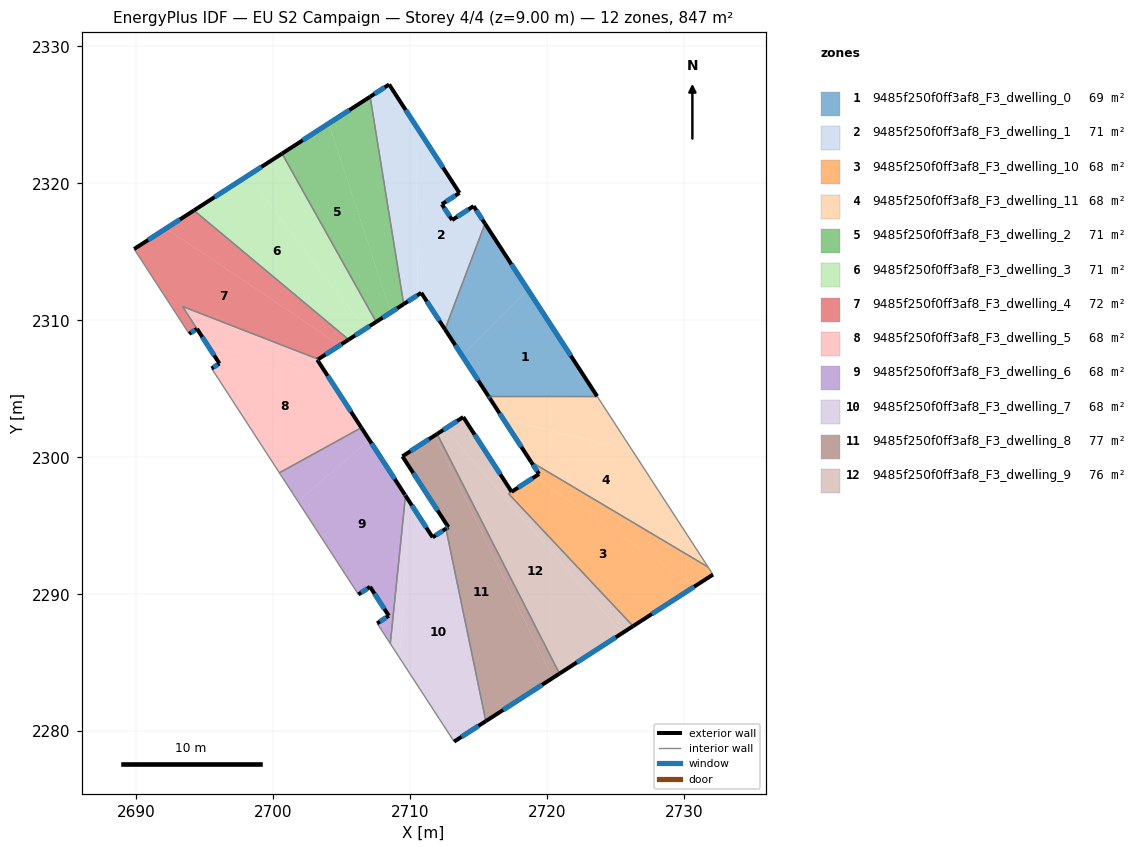
=== STOREY PLAN SPEC (per zone: floor XY polygon, exterior-wall plan segments, windows/doors) ===
zone 1: 9485f250f0ff3af8_F3_dwelling_0  (69.4 m²)
  floor: (2718.61, 2312.26) (2723.67, 2304.46) (2715.74, 2304.46) (2713.80, 2307.45)
  floor: (2715.49, 2317.06) (2718.61, 2312.26) (2713.80, 2307.45) (2712.57, 2309.34)
  exterior wall: (2723.67, 2304.46) – (2715.49, 2317.06)  [15.0 m]
    window: (2721.75, 2307.42) – (2717.41, 2314.10)  [12.7 m²]
  exterior wall: (2712.57, 2309.34) – (2715.74, 2304.46)  [5.8 m]
    window: (2713.31, 2308.20) – (2714.99, 2305.61)  [4.9 m²]
  interior walls: 2
zone 2: 9485f250f0ff3af8_F3_dwelling_1  (70.6 m²)
  floor: (2710.43, 2324.22) (2713.62, 2319.30) (2712.34, 2318.48) (2713.09, 2317.33) (2714.66, 2318.35) (2715.49, 2317.06) (2712.57, 2309.34) (2710.83, 2312.01) (2710.58, 2311.85)
  floor: (2708.48, 2327.23) (2710.43, 2324.22) (2710.58, 2311.85) (2709.55, 2311.19) (2707.10, 2326.33)
  exterior wall: (2712.34, 2318.48) – (2713.62, 2319.30)  [1.5 m]
    window: (2712.64, 2318.67) – (2713.32, 2319.11)  [1.3 m²]
  exterior wall: (2713.09, 2317.33) – (2712.34, 2318.48)  [1.4 m]
    window: (2712.91, 2317.60) – (2712.51, 2318.21)  [1.2 m²]
  exterior wall: (2714.66, 2318.35) – (2713.09, 2317.33)  [1.9 m]
    window: (2714.29, 2318.11) – (2713.45, 2317.57)  [1.6 m²]
  exterior wall: (2715.49, 2317.06) – (2714.66, 2318.35)  [1.5 m]
    window: (2715.29, 2317.36) – (2714.85, 2318.04)  [1.3 m²]
  exterior wall: (2710.83, 2312.01) – (2712.57, 2309.34)  [3.2 m]
    window: (2711.24, 2311.39) – (2712.16, 2309.97)  [2.7 m²]
  exterior wall: (2709.55, 2311.19) – (2710.83, 2312.01)  [1.5 m]
    window: (2709.85, 2311.38) – (2710.53, 2311.82)  [1.3 m²]
  exterior wall: (2708.48, 2327.23) – (2707.10, 2326.33)  [1.7 m]
    window: (2708.16, 2327.02) – (2707.42, 2326.54)  [1.4 m²]
  exterior wall: (2713.62, 2319.30) – (2708.48, 2327.23)  [9.4 m]
    window: (2712.42, 2321.17) – (2709.69, 2325.37)  [8.0 m²]
  interior walls: 2
zone 3: 9485f250f0ff3af8_F3_dwelling_10  (68.3 m²)
  floor: (2730.83, 2290.60) (2726.30, 2287.67) (2717.21, 2297.34) (2719.11, 2298.57)
  floor: (2731.78, 2291.99) (2732.14, 2291.44) (2730.83, 2290.60) (2719.11, 2298.57) (2719.43, 2298.78) (2718.85, 2299.67)
  exterior wall: (2726.30, 2287.67) – (2732.14, 2291.44)  [6.9 m]
    window: (2727.67, 2288.56) – (2730.76, 2290.55)  [5.9 m²]
  exterior wall: (2718.85, 2299.67) – (2719.43, 2298.78)  [1.1 m]
    window: (2718.99, 2299.46) – (2719.30, 2298.99)  [0.9 m²]
  exterior wall: (2719.43, 2298.78) – (2717.43, 2297.48)  [2.4 m]
    window: (2718.96, 2298.47) – (2717.90, 2297.79)  [2.0 m²]
  interior walls: 5
zone 4: 9485f250f0ff3af8_F3_dwelling_11  (68.5 m²)
  floor: (2726.26, 2300.48) (2731.78, 2291.99) (2718.85, 2299.67) (2716.82, 2302.80)
  floor: (2723.77, 2304.31) (2726.26, 2300.48) (2716.82, 2302.80) (2715.74, 2304.46) (2723.67, 2304.46)
  exterior wall: (2715.84, 2304.31) – (2718.85, 2299.67)  [5.5 m]
    window: (2716.54, 2303.22) – (2718.14, 2300.76)  [4.7 m²]
  exterior wall: (2715.74, 2304.46) – (2715.84, 2304.31)  [0.2 m]
    window: (2715.76, 2304.42) – (2715.81, 2304.34)  [0.2 m²]
  interior walls: 4
zone 5: 9485f250f0ff3af8_F3_dwelling_2  (70.6 m²)
  floor: (2704.08, 2324.38) (2708.61, 2310.58) (2707.54, 2309.89) (2700.67, 2322.18)
  floor: (2707.10, 2326.33) (2709.55, 2311.19) (2708.61, 2310.58) (2704.08, 2324.38)
  exterior wall: (2707.54, 2309.89) – (2709.55, 2311.19)  [2.4 m]
    window: (2708.01, 2310.20) – (2709.08, 2310.88)  [2.0 m²]
  exterior wall: (2707.10, 2326.33) – (2700.67, 2322.18)  [7.7 m]
    window: (2705.59, 2325.36) – (2702.18, 2323.15)  [6.5 m²]
  interior walls: 2
zone 6: 9485f250f0ff3af8_F3_dwelling_3  (70.6 m²)
  floor: (2700.67, 2322.18) (2707.54, 2309.89) (2706.75, 2309.38) (2698.14, 2320.55)
  floor: (2698.14, 2320.55) (2706.75, 2309.38) (2705.53, 2308.59) (2694.23, 2318.03)
  exterior wall: (2705.53, 2308.59) – (2707.54, 2309.89)  [2.4 m]
    window: (2706.00, 2308.90) – (2707.07, 2309.59)  [2.0 m²]
  exterior wall: (2700.67, 2322.18) – (2694.23, 2318.03)  [7.7 m]
    window: (2699.16, 2321.21) – (2695.74, 2319.00)  [6.5 m²]
  interior walls: 2
zone 7: 9485f250f0ff3af8_F3_dwelling_4  (72.2 m²)
  floor: (2705.53, 2308.59) (2704.90, 2308.19) (2692.20, 2316.72) (2694.23, 2318.03)
  floor: (2704.90, 2308.19) (2703.31, 2307.16) (2693.40, 2311.02) (2694.45, 2309.38) (2694.28, 2309.27) (2693.89, 2309.02) (2689.86, 2315.21) (2692.20, 2316.72)
  exterior wall: (2694.23, 2318.03) – (2689.86, 2315.21)  [5.2 m]
    window: (2693.21, 2317.37) – (2690.89, 2315.87)  [4.4 m²]
  exterior wall: (2703.31, 2307.16) – (2705.53, 2308.59)  [2.6 m]
    window: (2703.83, 2307.50) – (2705.01, 2308.26)  [2.2 m²]
  exterior wall: (2693.89, 2309.02) – (2694.45, 2309.38)  [0.7 m]
    window: (2694.02, 2309.10) – (2694.32, 2309.30)  [0.6 m²]
  interior walls: 4
zone 8: 9485f250f0ff3af8_F3_dwelling_5  (67.9 m²)
  floor: (2703.31, 2307.16) (2703.24, 2307.12) (2703.99, 2305.96) (2695.27, 2308.12) (2694.46, 2309.38) (2693.40, 2311.02)
  floor: (2703.99, 2305.96) (2706.46, 2302.17) (2700.47, 2298.87) (2695.53, 2306.49) (2696.09, 2306.85) (2695.27, 2308.12)
  exterior wall: (2696.09, 2306.85) – (2695.53, 2306.49)  [0.7 m]
    window: (2695.96, 2306.76) – (2695.66, 2306.57)  [0.6 m²]
  exterior wall: (2694.46, 2309.38) – (2696.09, 2306.85)  [3.0 m]
    window: (2694.84, 2308.79) – (2695.71, 2307.45)  [2.5 m²]
  exterior wall: (2703.24, 2307.12) – (2703.31, 2307.16)  [0.1 m]
    window: (2703.26, 2307.13) – (2703.30, 2307.15)  [0.1 m²]
  exterior wall: (2706.46, 2302.17) – (2703.24, 2307.12)  [5.9 m]
    window: (2705.70, 2303.33) – (2704.00, 2305.96)  [5.0 m²]
  interior walls: 4
zone 9: 9485f250f0ff3af8_F3_dwelling_6  (68.3 m²)
  floor: (2706.46, 2302.17) (2707.04, 2301.27) (2701.82, 2296.79) (2700.47, 2298.87)
  floor: (2707.05, 2301.25) (2709.67, 2297.23) (2709.68, 2297.21) (2708.57, 2286.40) (2708.53, 2286.46) (2707.61, 2287.87) (2708.46, 2288.43) (2707.09, 2290.54) (2706.24, 2289.99) (2701.82, 2296.79) (2707.04, 2301.27)
  exterior wall: (2708.46, 2288.43) – (2707.61, 2287.87)  [1.0 m]
    window: (2708.26, 2288.30) – (2707.81, 2288.00)  [0.9 m²]
  exterior wall: (2707.09, 2290.54) – (2708.46, 2288.43)  [2.5 m]
    window: (2707.41, 2290.05) – (2708.14, 2288.93)  [2.1 m²]
  exterior wall: (2706.24, 2289.99) – (2707.09, 2290.54)  [1.0 m]
    window: (2706.44, 2290.12) – (2706.89, 2290.41)  [0.9 m²]
  exterior wall: (2709.64, 2297.27) – (2706.46, 2302.17)  [5.8 m]
    window: (2708.89, 2298.42) – (2707.21, 2301.02)  [4.9 m²]
  exterior wall: (2709.68, 2297.21) – (2709.64, 2297.27)  [0.1 m]
    window: (2709.67, 2297.22) – (2709.65, 2297.26)  [0.1 m²]
  interior walls: 5
zone 10: 9485f250f0ff3af8_F3_dwelling_7  (67.8 m²)
  floor: (2709.68, 2297.21) (2709.98, 2296.75) (2709.25, 2285.35) (2708.57, 2286.40)
  floor: (2712.64, 2294.79) (2715.55, 2280.74) (2713.23, 2279.24) (2709.25, 2285.35) (2709.98, 2296.75) (2711.66, 2294.16)
  exterior wall: (2712.64, 2294.79) – (2711.66, 2294.16)  [1.2 m]
    window: (2712.41, 2294.64) – (2711.89, 2294.31)  [1.0 m²]
  exterior wall: (2713.23, 2279.24) – (2715.55, 2280.74)  [2.8 m]
    window: (2713.78, 2279.59) – (2715.01, 2280.38)  [2.3 m²]
  exterior wall: (2711.66, 2294.16) – (2709.68, 2297.21)  [3.6 m]
    window: (2711.20, 2294.87) – (2710.15, 2296.49)  [3.1 m²]
  interior walls: 3
zone 11: 9485f250f0ff3af8_F3_dwelling_8  (76.7 m²)
  floor: (2712.65, 2294.80) (2715.59, 2280.76) (2715.55, 2280.74) (2712.64, 2294.79)
  floor: (2711.82, 2301.59) (2720.43, 2283.88) (2715.59, 2280.76) (2712.65, 2294.80) (2712.81, 2294.91) (2709.46, 2300.07)
  floor: (2711.99, 2301.71) (2720.93, 2284.21) (2720.43, 2283.88) (2711.82, 2301.59)
  exterior wall: (2709.46, 2300.07) – (2712.81, 2294.91)  [6.2 m]
    window: (2710.25, 2298.86) – (2712.02, 2296.12)  [5.2 m²]
  exterior wall: (2711.99, 2301.71) – (2709.46, 2300.07)  [3.0 m]
    window: (2711.40, 2301.32) – (2710.05, 2300.46)  [2.5 m²]
  exterior wall: (2715.55, 2280.74) – (2720.93, 2284.21)  [6.4 m]
    window: (2716.81, 2281.55) – (2719.66, 2283.39)  [5.4 m²]
  exterior wall: (2712.81, 2294.91) – (2712.64, 2294.79)  [0.2 m]
    window: (2712.77, 2294.88) – (2712.68, 2294.82)  [0.2 m²]
  interior walls: 2
zone 12: 9485f250f0ff3af8_F3_dwelling_9  (76.1 m²)
  floor: (2717.43, 2297.48) (2717.21, 2297.34) (2726.30, 2287.67) (2725.51, 2287.17) (2712.58, 2302.09) (2713.90, 2302.94)
  floor: (2712.58, 2302.09) (2725.51, 2287.17) (2720.93, 2284.21) (2711.99, 2301.71)
  exterior wall: (2717.43, 2297.48) – (2713.90, 2302.94)  [6.5 m]
    window: (2716.60, 2298.76) – (2714.73, 2301.66)  [5.5 m²]
  exterior wall: (2720.93, 2284.21) – (2726.30, 2287.67)  [6.4 m]
    window: (2722.19, 2285.02) – (2725.04, 2286.86)  [5.4 m²]
  exterior wall: (2713.90, 2302.94) – (2711.99, 2301.71)  [2.3 m]
    window: (2713.45, 2302.65) – (2712.44, 2302.00)  [1.9 m²]
  interior walls: 3

=== DERIVED (storey summary) ===
Building: EU S2 Campaign
Storey: 4 of 4  (floor level z = 9.00 m)
Storey gross floor area: 847.0 m²
Zones on this storey: 12
  - 9485f250f0ff3af8_F3_dwelling_0: floor 69.4 m²; exterior wall 20.9 m (62.6 m²); 2 window(s) 17.6 m²; WWR 28.1%
  - 9485f250f0ff3af8_F3_dwelling_1: floor 70.6 m²; exterior wall 22.1 m (66.3 m²); 8 window(s) 18.7 m²; WWR 28.1%
  - 9485f250f0ff3af8_F3_dwelling_10: floor 68.3 m²; exterior wall 10.4 m (31.2 m²); 3 window(s) 8.8 m²; WWR 28.1%
  - 9485f250f0ff3af8_F3_dwelling_11: floor 68.5 m²; exterior wall 5.7 m (17.1 m²); 2 window(s) 4.8 m²; WWR 28.1%
  - 9485f250f0ff3af8_F3_dwelling_2: floor 70.6 m²; exterior wall 10.0 m (30.1 m²); 2 window(s) 8.5 m²; WWR 28.1%
  - 9485f250f0ff3af8_F3_dwelling_3: floor 70.6 m²; exterior wall 10.0 m (30.1 m²); 2 window(s) 8.5 m²; WWR 28.1%
  - 9485f250f0ff3af8_F3_dwelling_4: floor 72.2 m²; exterior wall 8.5 m (25.5 m²); 3 window(s) 7.2 m²; WWR 28.1%
  - 9485f250f0ff3af8_F3_dwelling_5: floor 67.9 m²; exterior wall 9.7 m (29.0 m²); 4 window(s) 8.2 m²; WWR 28.1%
  - 9485f250f0ff3af8_F3_dwelling_6: floor 68.3 m²; exterior wall 10.5 m (31.4 m²); 5 window(s) 8.8 m²; WWR 28.1%
  - 9485f250f0ff3af8_F3_dwelling_7: floor 67.8 m²; exterior wall 7.6 m (22.7 m²); 3 window(s) 6.4 m²; WWR 28.1%
  - 9485f250f0ff3af8_F3_dwelling_8: floor 76.7 m²; exterior wall 15.8 m (47.3 m²); 4 window(s) 13.3 m²; WWR 28.1%
  - 9485f250f0ff3af8_F3_dwelling_9: floor 76.1 m²; exterior wall 15.2 m (45.5 m²); 3 window(s) 12.8 m²; WWR 28.1%
Zone adjacency (shared interzone walls):
  - 9485f250f0ff3af8_F3_dwelling_0 ↔ 9485f250f0ff3af8_F3_dwelling_1
  - 9485f250f0ff3af8_F3_dwelling_0 ↔ 9485f250f0ff3af8_F3_dwelling_11
  - 9485f250f0ff3af8_F3_dwelling_1 ↔ 9485f250f0ff3af8_F3_dwelling_2
  - 9485f250f0ff3af8_F3_dwelling_10 ↔ 9485f250f0ff3af8_F3_dwelling_11
  - 9485f250f0ff3af8_F3_dwelling_10 ↔ 9485f250f0ff3af8_F3_dwelling_9
  - 9485f250f0ff3af8_F3_dwelling_2 ↔ 9485f250f0ff3af8_F3_dwelling_3
  - 9485f250f0ff3af8_F3_dwelling_3 ↔ 9485f250f0ff3af8_F3_dwelling_4
  - 9485f250f0ff3af8_F3_dwelling_4 ↔ 9485f250f0ff3af8_F3_dwelling_5
  - 9485f250f0ff3af8_F3_dwelling_5 ↔ 9485f250f0ff3af8_F3_dwelling_6
  - 9485f250f0ff3af8_F3_dwelling_6 ↔ 9485f250f0ff3af8_F3_dwelling_7
  - 9485f250f0ff3af8_F3_dwelling_7 ↔ 9485f250f0ff3af8_F3_dwelling_8
  - 9485f250f0ff3af8_F3_dwelling_8 ↔ 9485f250f0ff3af8_F3_dwelling_9